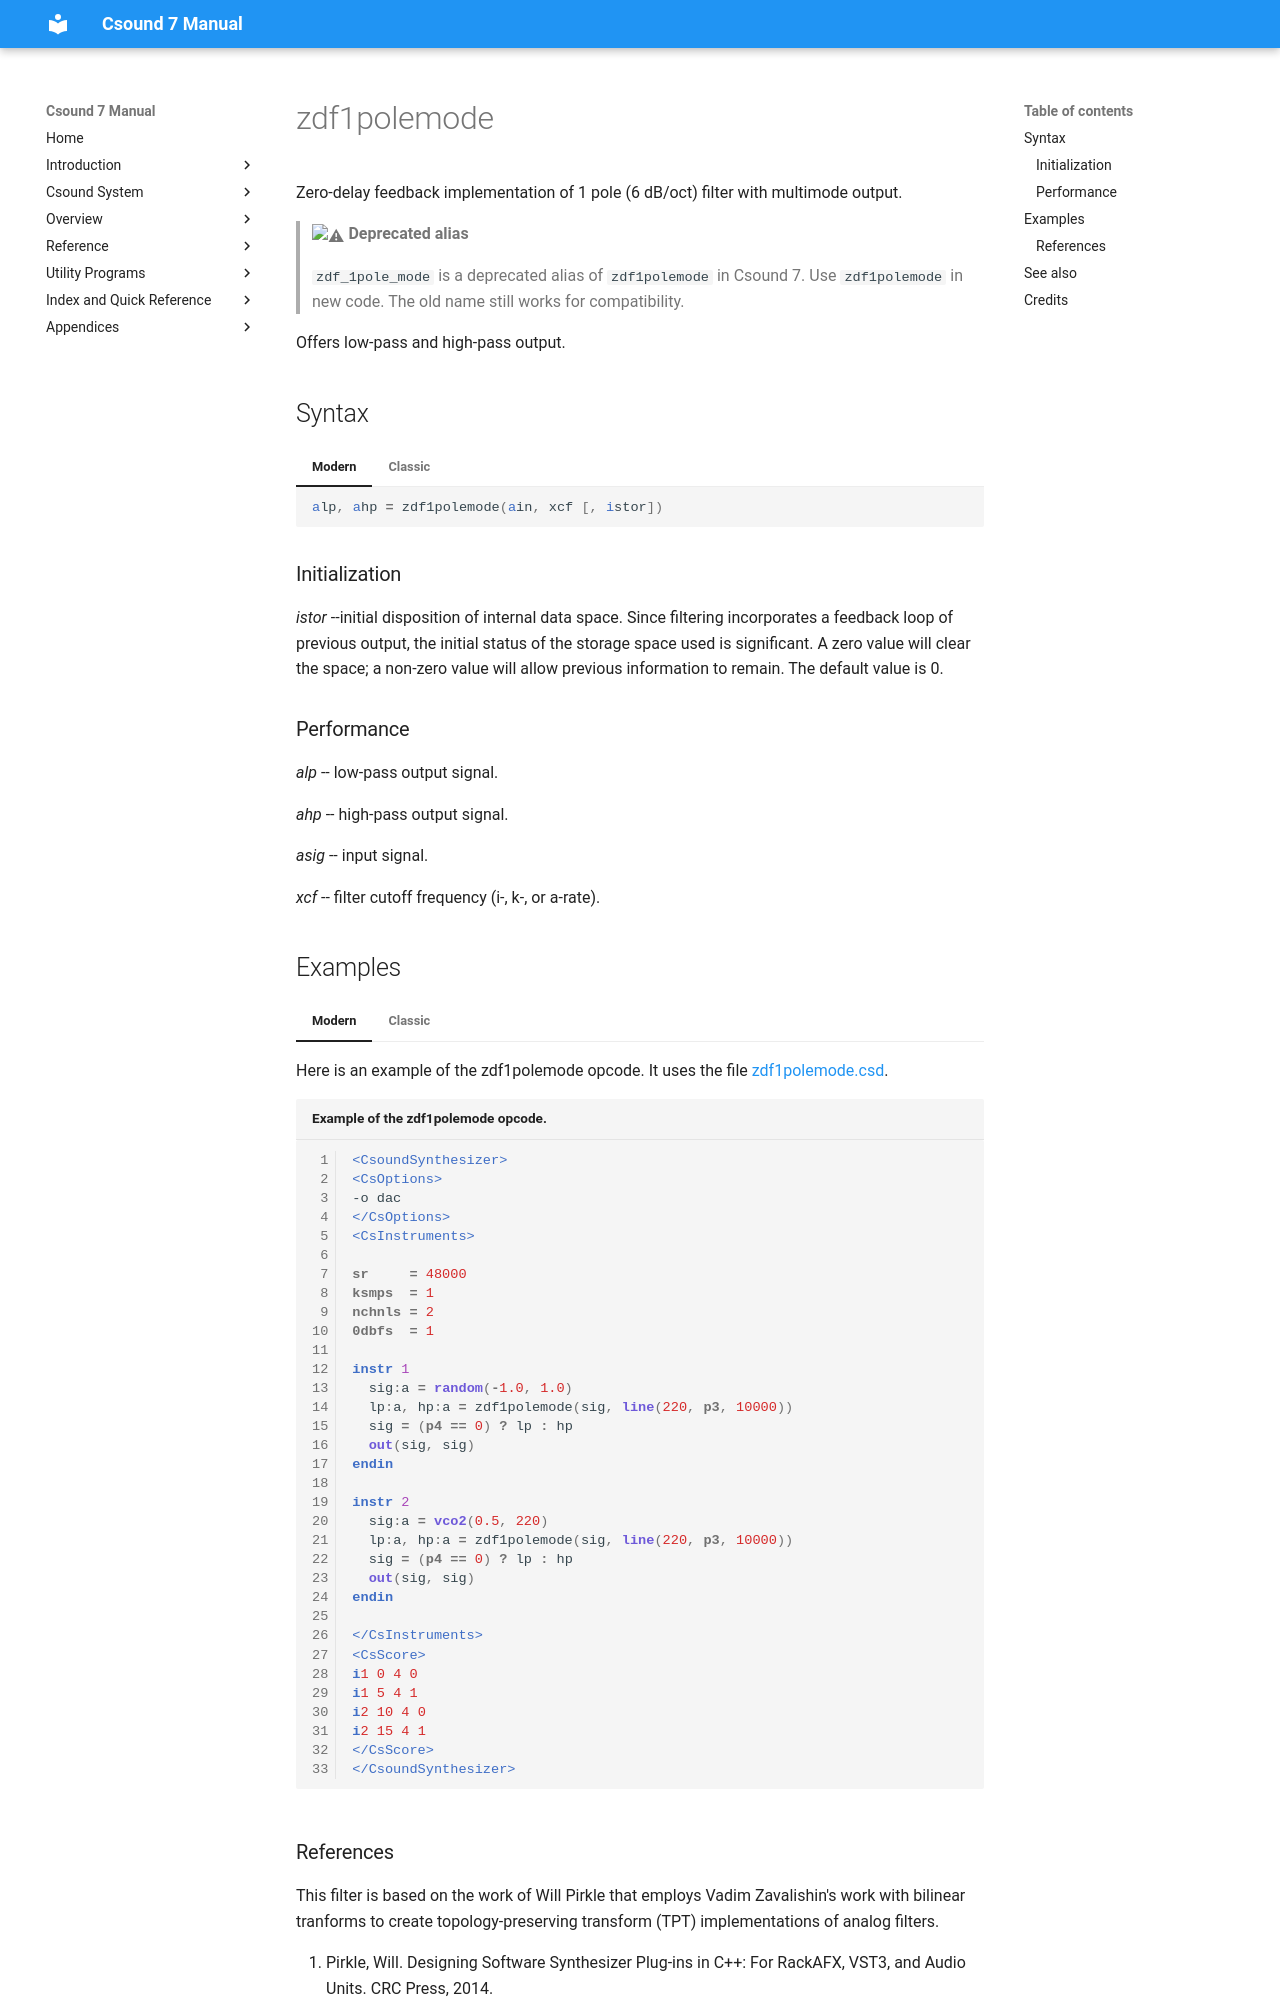

repository: csound/manual · page: opcodes/zdf_1pole_mode/index.html · generator: mkdocs

<!--
id:zdf_1pole_mode
category:Signal Modifiers:Standard Filters
-->
# zdf1polemode
Zero-delay feedback implementation of 1 pole (6 dB/oct) filter with multimode output.

> :warning: **Deprecated alias**
>
> `zdf_1pole_mode` is a deprecated alias of `zdf1polemode` in Csound 7. Use `zdf1polemode` in new code. The old name still works for compatibility.

Offers low-pass and high-pass output.

## Syntax
=== "Modern"
    ``` csound-orc
    alp, ahp = zdf1polemode(ain, xcf [, istor])
    ```

=== "Classic"
    ``` csound-orc
    alp, ahp zdf_1pole_mode ain, xcf [, istor]
    ```

### Initialization

_istor_ --initial disposition of internal data space. Since filtering incorporates a feedback loop of previous output, the initial status of the storage space used is significant.  A zero value will clear the space; a non-zero value will allow previous information to remain. The default value is 0.

### Performance

_alp_ -- low-pass output signal.

_ahp_ -- high-pass output signal.

_asig_ -- input signal.

_xcf_ -- filter cutoff frequency (i-, k-, or a-rate).

## Examples

=== "Modern"
    Here is an example of the zdf1polemode opcode. It uses the file [zdf1polemode.csd](../examples/zdf1polemode.csd).

    ``` csound-csd title="Example of the zdf1polemode opcode." linenums="1"
    --8<-- "examples/zdf1polemode.csd"
    ```

=== "Classic"
    Here is an example of the zdf_1pole_mode opcode. It uses the file [zdf_1pole_mode.csd](../examples/zdf_1pole_mode.csd).

    ``` csound-csd title="Example of the zdf_1pole_mode opcode." linenums="1"
    --8<-- "examples/zdf_1pole_mode.csd"
    ```
